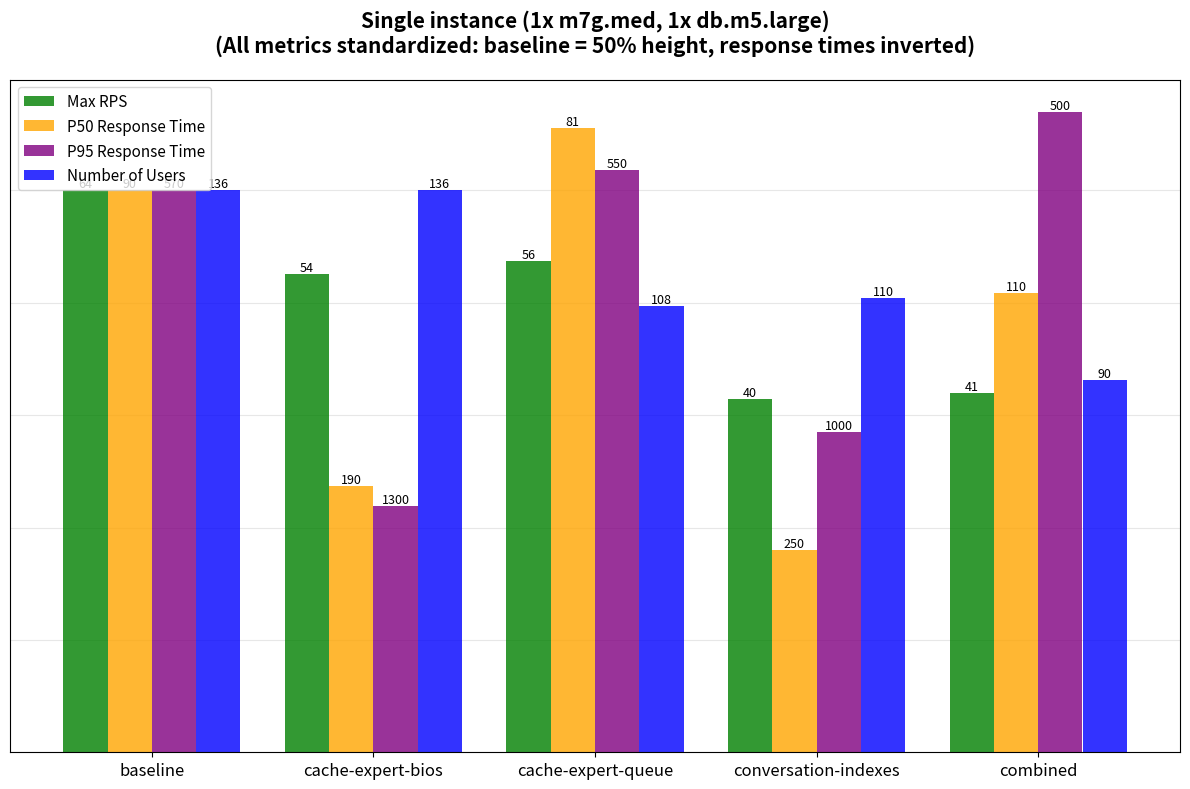
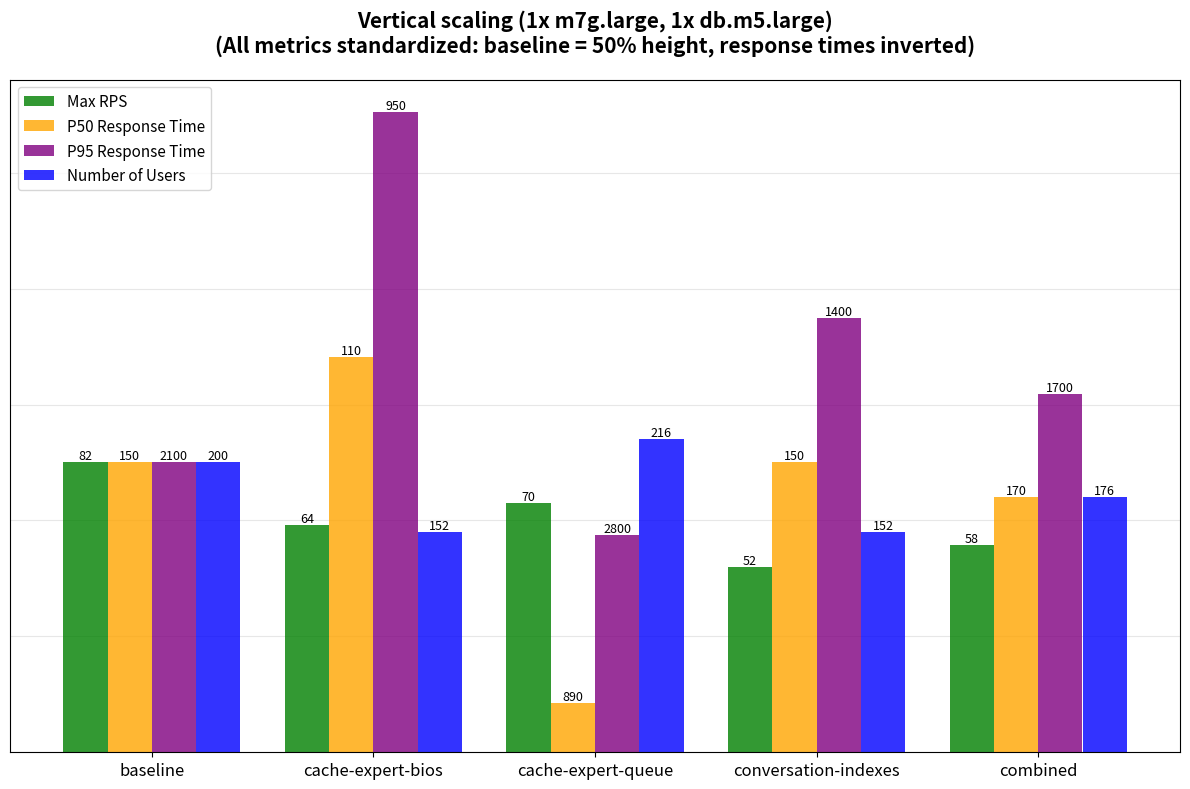
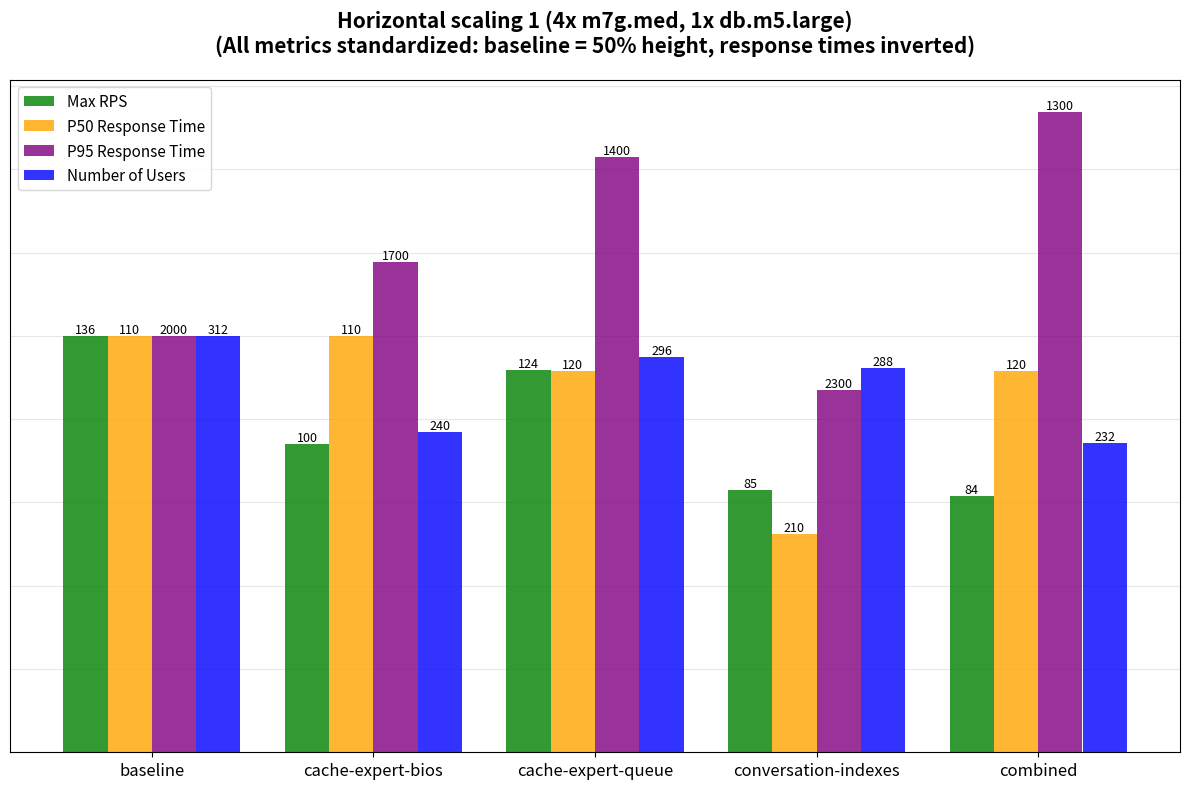
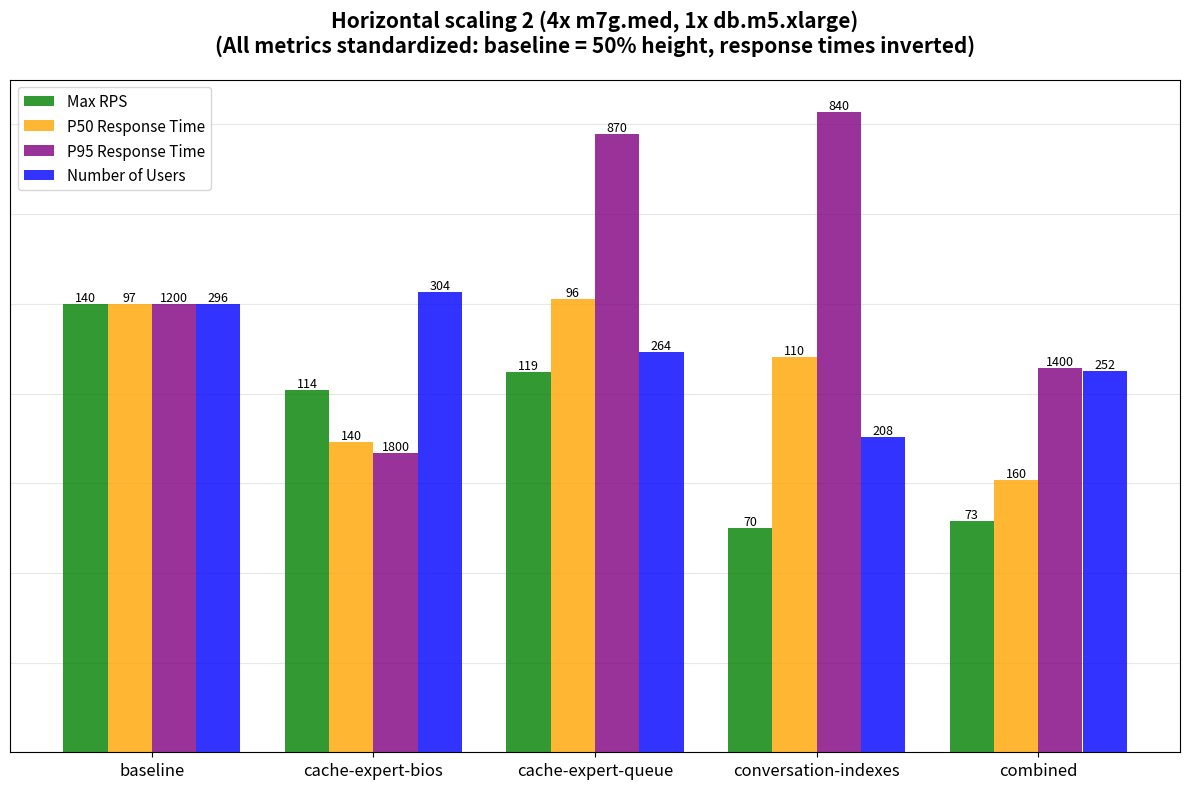

Generate these figures, in order, with matplotlib:
"""
Load test results visualization for different scaling configurations.

Generates 4 graphs comparing performance metrics across user personas (p1-p4 and combined).
Each graph shows:
- Max requests per second (green) - higher is better
- Response time 50th percentile in ms (orange) - inverted (lower is better)
- Response time 95th percentile in ms (purple) - inverted (lower is better)
- Number of users (blue) - higher is better

Metrics are normalized to different y-axis scales for better comparison.
"""

import matplotlib.pyplot as plt
import numpy as np

# Data structure: [max_rps, p50_ms, p95_ms, num_users]
data = {
    "Single instance (1x m7g.med, 1x db.m5.large)": {
        "baseline": [63.6, 90, 570, 136],
        "cache-expert-bios": [54.1, 190, 1300, 136],
        "cache-expert-queue": [55.6, 81, 550, 108],
        "conversation-indexes": [40, 250, 1000, 110],
        "combined": [40.7, 110, 500, 90]
    },
    "Vertical scaling (1x m7g.large, 1x db.m5.large)": {
        "baseline": [81.6, 150, 2100, 200],
        "cache-expert-bios": [64.1, 110, 950, 152],
        "cache-expert-queue": [70.2, 890, 2800, 216],
        "conversation-indexes": [52.1, 150, 1400, 152],
        "combined": [58.3, 170, 1700, 176]
    },
    "Horizontal scaling 1 (4x m7g.med, 1x db.m5.large)": {
        "baseline": [135.5, 110, 2000, 312],
        "cache-expert-bios": [100.2, 110, 1700, 240],
        "cache-expert-queue": [124.5, 120, 1400, 296],
        "conversation-indexes": [85.3, 210, 2300, 288],
        "combined": [83.5, 120, 1300, 232]
    },
    "Horizontal scaling 2 (4x m7g.med, 1x db.m5.xlarge)": {
        "baseline": [140.5, 97, 1200, 296],
        "cache-expert-bios": [113.6, 140, 1800, 304],
        "cache-expert-queue": [119, 96, 870, 264],
        "conversation-indexes": [70.3, 110, 840, 208],
        "combined": [72.6, 160, 1400, 252]
    }
}

# Verify data integrity
print("Data Verification:")
print("=" * 80)
for config_name, config_data in data.items():
    print(f"\n{config_name}:")
    for optimization, values in config_data.items():
        rps, p50, p95, users = values
        print(f"  {optimization:22s}: RPS={rps:6.1f}, P50={p50:4.0f}ms, P95={p95:4.0f}ms, Users={users:3.0f}")
print("\n" + "=" * 80)

# Metrics configuration
metrics = [
    {"name": "Max RPS", "color": "green", "idx": 0, "invert": False},
    {"name": "P50 Response Time", "color": "orange", "idx": 1, "invert": True},
    {"name": "P95 Response Time", "color": "purple", "idx": 2, "invert": True},
    {"name": "Number of Users", "color": "blue", "idx": 3, "invert": False}
]

personas = ["baseline", "cache-expert-bios", "cache-expert-queue", "conversation-indexes", "combined"]
x_pos = np.arange(len(personas))
bar_width = 0.2
target_height = 50  # Target height for p1 values (50% of graph)

# Create each configuration graph as separate figure
for config_idx, (config_name, config_data) in enumerate(data.items()):
    # Create individual figure for this configuration
    fig, ax = plt.subplots(1, 1, figsize=(12, 8))
    
    # Calculate standardization factors based on baseline values
    # Each metric's baseline value should reach target_height
    standardization_factors = []
    for metric in metrics:
        baseline_value = config_data["baseline"][metric["idx"]]
        
        # For inverted metrics, use reciprocal (1/value)
        # Lower response time = higher bar
        if metric["invert"]:
            baseline_inverted = 1.0 / baseline_value if baseline_value > 0 else 1
            factor = target_height / baseline_inverted if baseline_inverted > 0 else 1
        else:
            factor = target_height / baseline_value if baseline_value > 0 else 1
        
        standardization_factors.append(factor)
    
    # Extract data for each metric
    for metric_idx, metric in enumerate(metrics):
        values = [config_data[persona][metric["idx"]] for persona in personas]
        original_values = values.copy()
        
        # Invert response times (lower is better)
        # Use reciprocal: 1/value so lower values produce higher bars
        if metric["invert"]:
            values = [1.0 / v if v > 0 else 0 for v in values]
        
        # Apply standardization based on p1
        values = [v * standardization_factors[metric_idx] for v in values]
        
        # Position bars with offset
        offset = (metric_idx - 1.5) * bar_width
        bars = ax.bar(x_pos + offset, values, bar_width, 
                     label=metric["name"], color=metric["color"], alpha=0.8)
        
        # Add value labels on bars
        for bar, original_val in zip(bars, original_values):
            height = bar.get_height()
            if height > 0:
                # Show original value (not inverted or scaled)
                label_text = f'{original_val:.0f}' if original_val >= 10 else f'{original_val:.1f}'
                ax.text(bar.get_x() + bar.get_width()/2., height,
                       label_text,
                       ha='center', va='bottom', fontsize=9, rotation=0)
    
    # Customize subplot
    ax.set_title(config_name + '\n(All metrics standardized: baseline = 50% height, response times inverted)', 
                fontsize=15, fontweight='bold', pad=20)
    ax.set_xticks(x_pos)
    ax.set_xticklabels(personas, fontsize=12)
    ax.legend(loc='upper left', fontsize=11)
    ax.grid(True, alpha=0.3, axis='y')
    ax.set_axisbelow(True)
    # Remove y-axis labels and ticks as values are standardized differently
    ax.set_yticklabels([])
    ax.tick_params(axis='y', which='both', left=False)
    
    # Adjust layout
    plt.tight_layout()
    
    # Save individual figure with descriptive filename
    safe_name = config_name.replace('(', '').replace(')', '').replace(' ', '_').replace(',', '')
    output_path = f'load_test_{config_idx+1}_{safe_name}.png'
    plt.savefig(output_path, dpi=300, bbox_inches='tight')
    print(f"Graph {config_idx+1} saved as: {output_path}")
    
    # Close figure to free memory
    plt.close(fig)

# Print summary statistics
print("\nSummary Statistics:")
print("=" * 80)
for config_name, config_data in data.items():
    print(f"\n{config_name}:")
    
    # Calculate averages across personas
    avg_rps = np.mean([v[0] for v in config_data.values()])
    avg_p50 = np.mean([v[1] for v in config_data.values()])
    avg_p95 = np.mean([v[2] for v in config_data.values()])
    avg_users = np.mean([v[3] for v in config_data.values()])
    
    print(f"  Average RPS: {avg_rps:.1f}")
    print(f"  Average P50: {avg_p50:.0f}ms")
    print(f"  Average P95: {avg_p95:.0f}ms")
    print(f"  Average Users: {avg_users:.0f}")
    
    # Best performing persona
    best_rps_persona = max(config_data.items(), key=lambda x: x[1][0])
    print(f"  Best RPS: {best_rps_persona[0]} ({best_rps_persona[1][0]:.1f})")
    
    best_p50_persona = min(config_data.items(), key=lambda x: x[1][1])
    print(f"  Best P50: {best_p50_persona[0]} ({best_p50_persona[1][1]:.0f}ms)")

print("\n" + "=" * 80)
